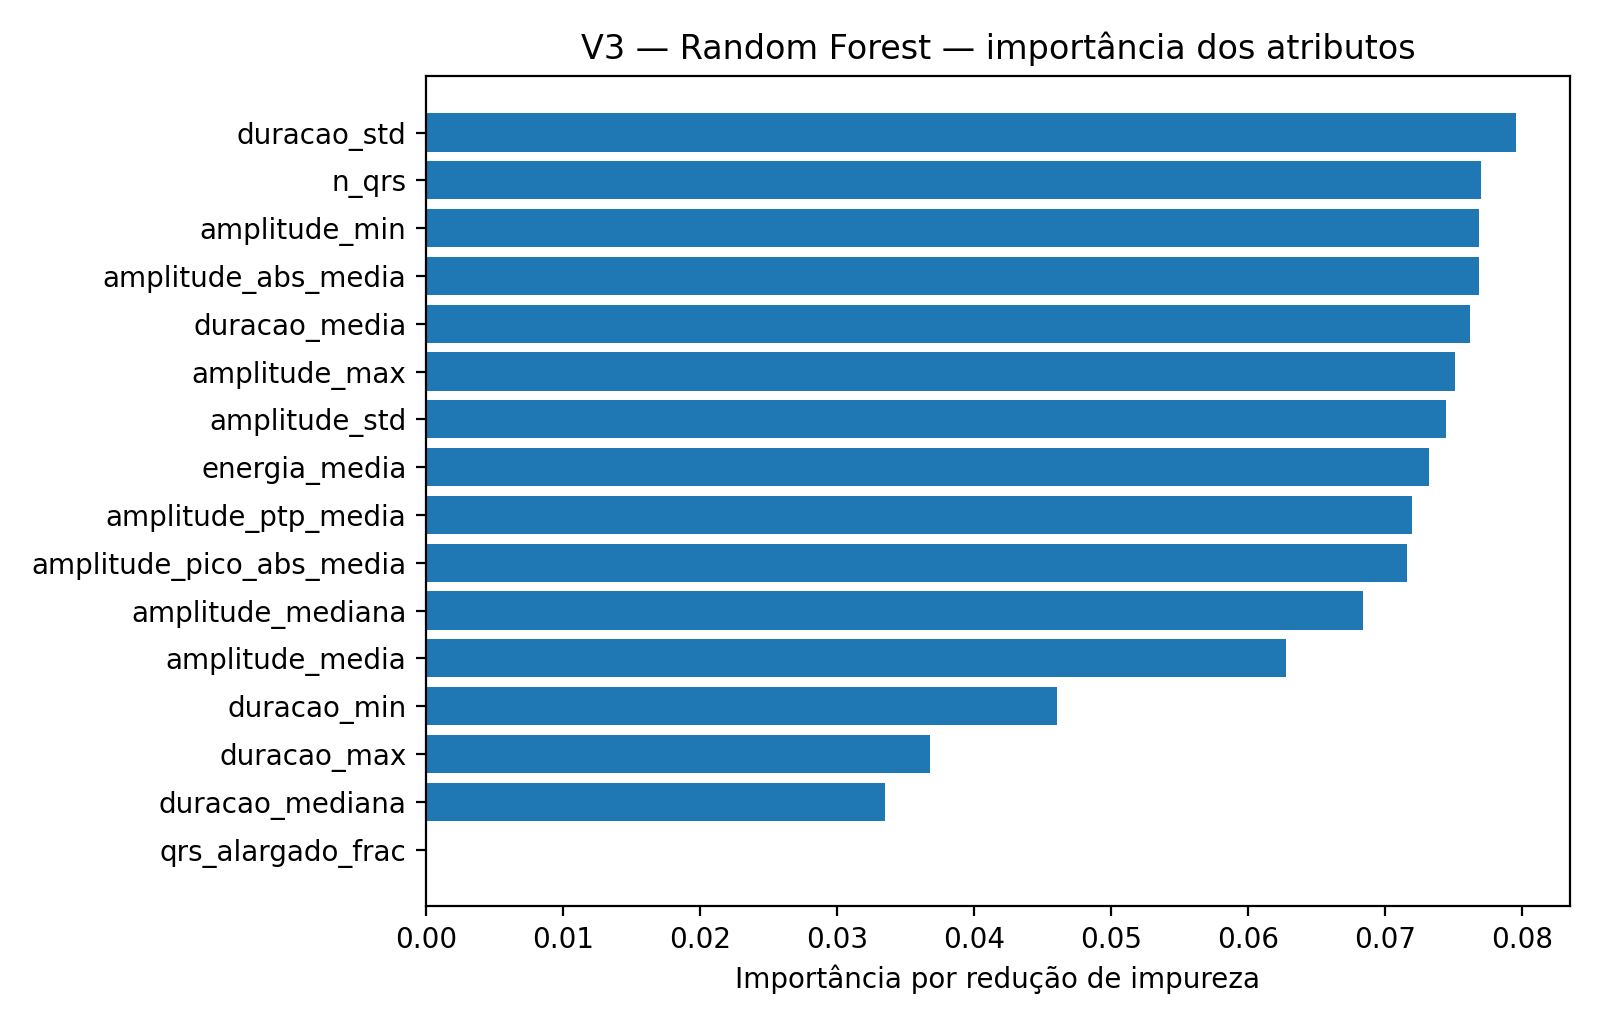

Values plotted in this chart, from the file beside it:
atributo, importancia
duracao_std, 0.0795
n_qrs, 0.077
amplitude_min, 0.07683
amplitude_abs_media, 0.07681
duracao_media, 0.07616
amplitude_max, 0.07512
amplitude_std, 0.07443
energia_media, 0.07316
amplitude_ptp_media, 0.07195
amplitude_pico_abs_media, 0.07157
amplitude_mediana, 0.06835
amplitude_media, 0.06277
duracao_min, 0.04604
duracao_max, 0.03681
duracao_mediana, 0.0335
qrs_alargado_frac, 9.997000899739273e-07
